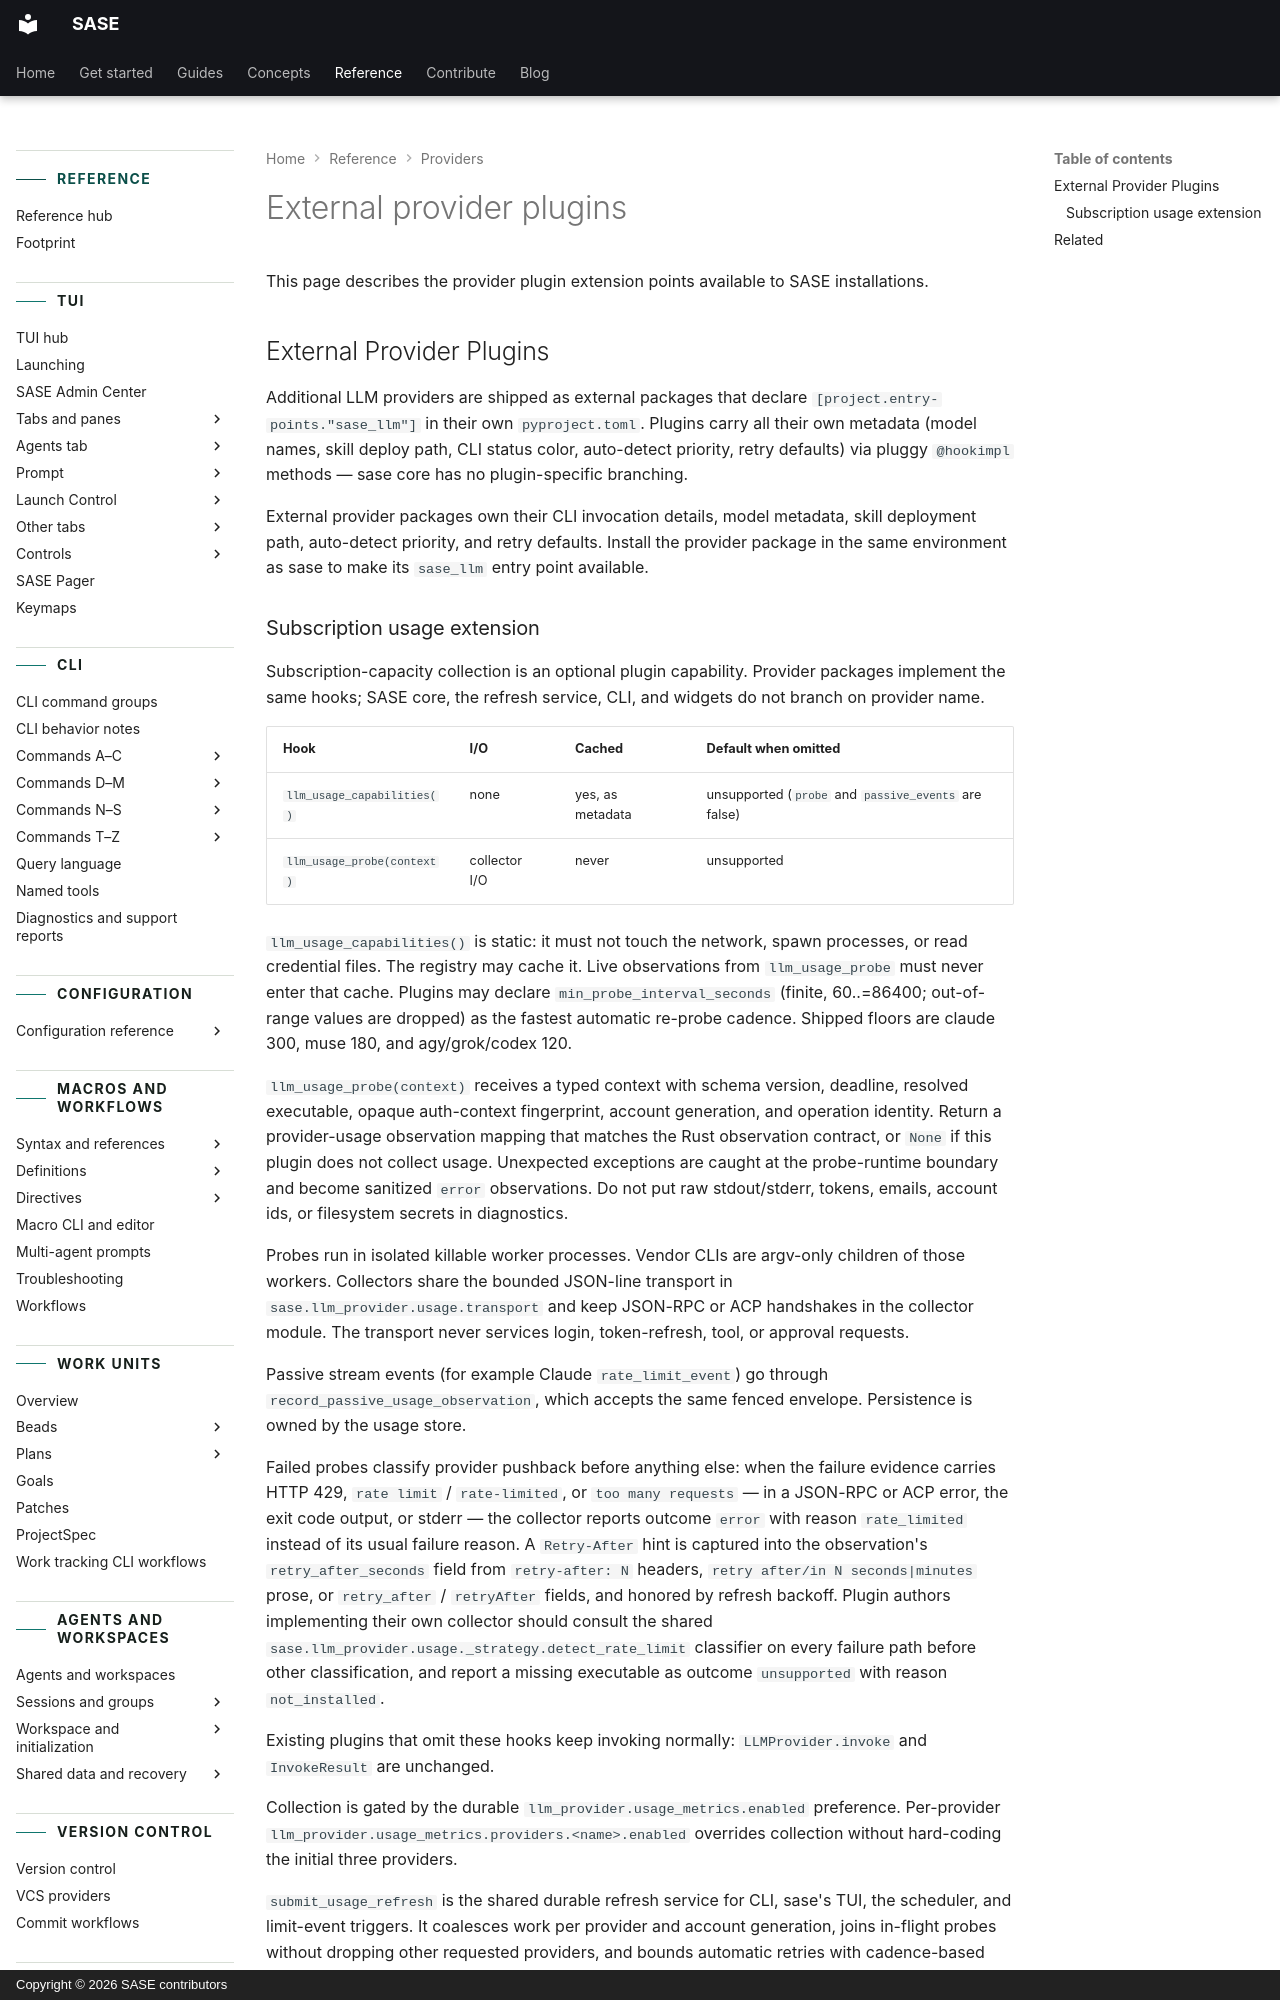

repository: sase-org/sase · page: reference/providers/plugins/index.html · generator: mkdocs · copyright: Copyright © 2026 SASE contributors

---
title: External provider plugins
description: How external plugins extend SASE's LLM provider registry.
---

# External provider plugins

This page describes the provider plugin extension points available to SASE
installations.

## External Provider Plugins {#external-provider-plugins-1}

Additional LLM providers are shipped as external packages that declare
`[project.entry-points."sase_llm"]` in their own `pyproject.toml`. Plugins carry all
their own metadata (model names, skill deploy path, CLI status color, auto-detect
priority, retry defaults) via pluggy `@hookimpl` methods — sase core has no
plugin-specific branching.

External provider packages own their CLI invocation details, model metadata, skill
deployment path, auto-detect priority, and retry defaults. Install the provider package
in the same environment as sase to make its `sase_llm` entry point available.
